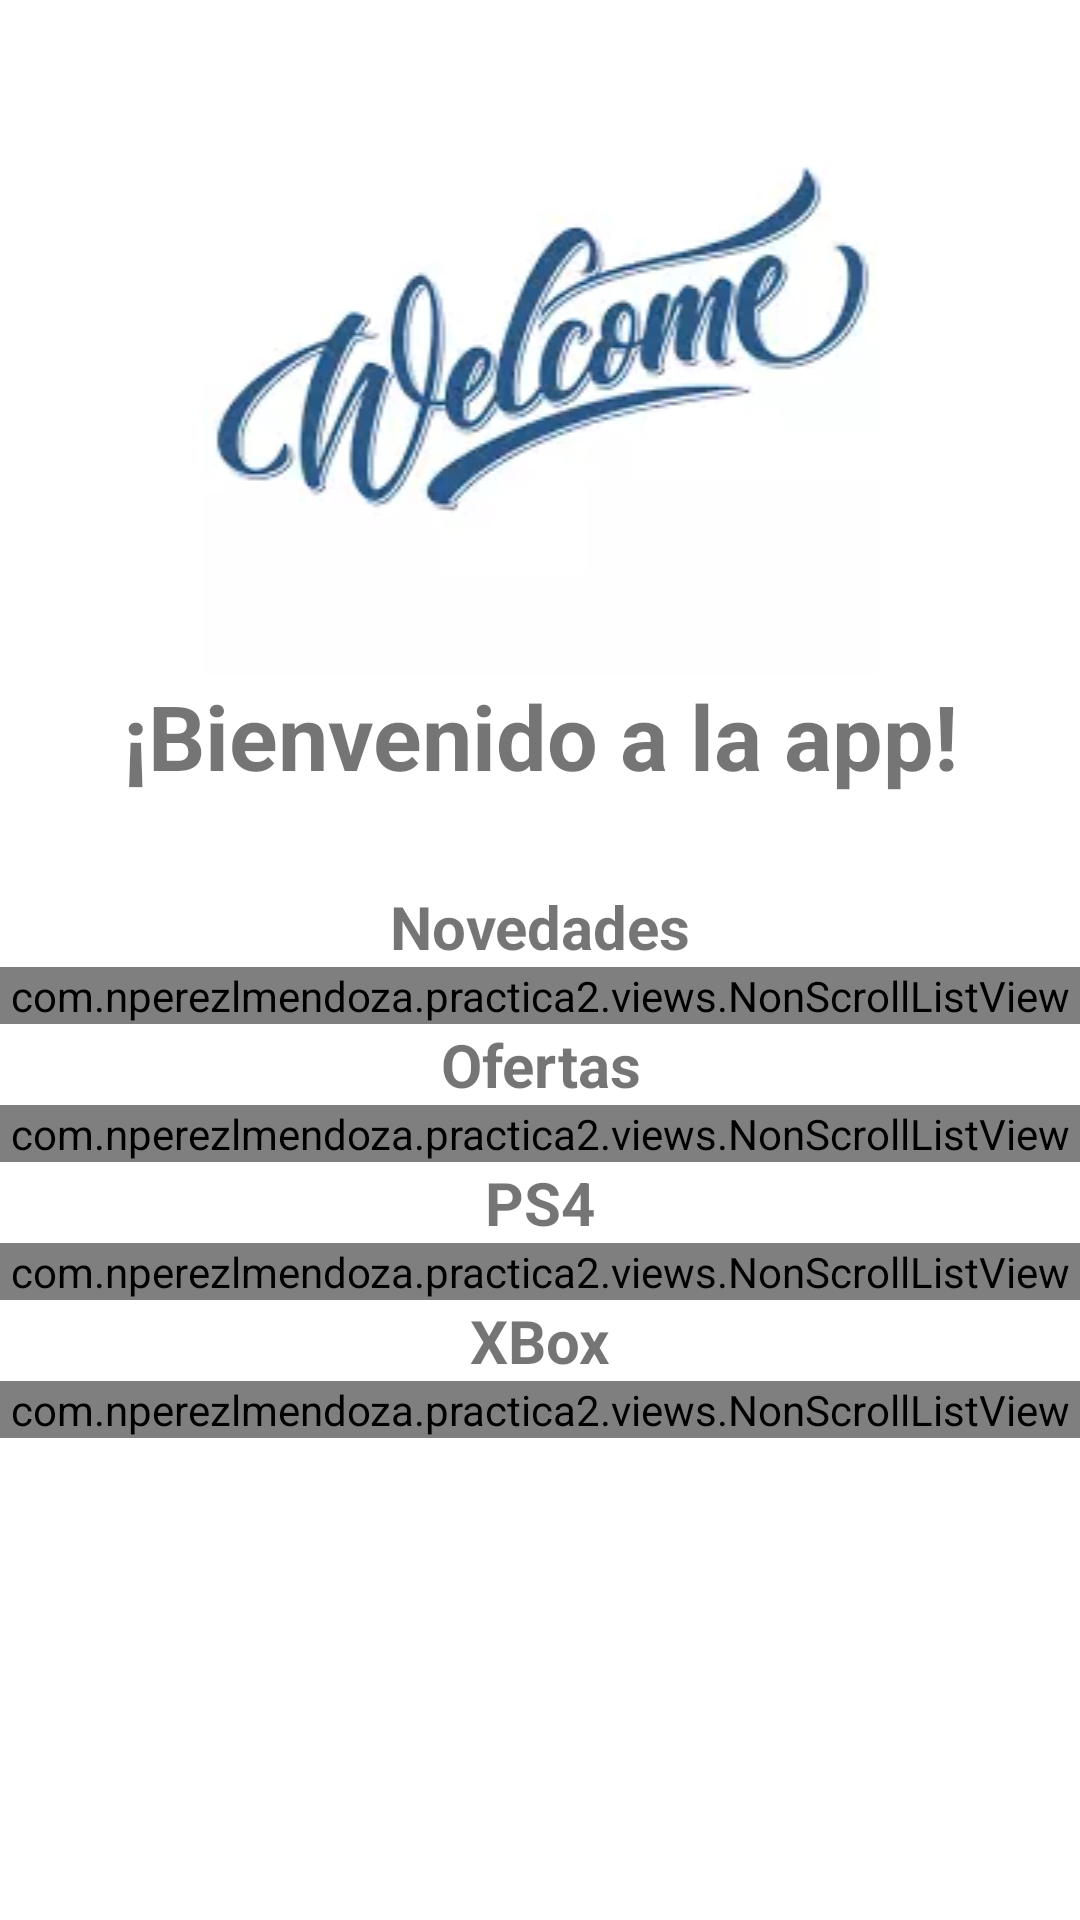

Here is an Android app screen rendered from its layout file. Give the layout XML and the strings, colors and styles it references.
<!-- AndroidManifest.xml: application theme Theme.Practica2 -->
<!-- res/layout/main_menu_sections_fragment.xml -->
<?xml version="1.0" encoding="utf-8"?>
<ScrollView xmlns:android="http://schemas.android.com/apk/res/android"
    xmlns:tools="http://schemas.android.com/tools"
    android:layout_width="match_parent"
    android:layout_height="match_parent"
    tools:context=".fragments.MainMenuSectionsFragment">
    <LinearLayout
        android:layout_width="match_parent"
        android:layout_height="wrap_content"
        android:orientation="vertical">

        
        <ImageView
            android:id="@+id/imageView"
            android:layout_width="match_parent"
            android:layout_height="wrap_content"
            android:src="@drawable/welcome"
            android:contentDescription="Welcome image"/>
        <TextView
            android:id="@+id/textView"
            android:layout_width="match_parent"
            android:layout_height="wrap_content"
            android:selectAllOnFocus="false"
            android:text="¡Bienvenido a la app!"
            android:textSize="30sp"
            android:textStyle="bold"
            android:gravity="center_horizontal"
            android:paddingBottom="30dp"/>


        
        <TextView
            android:layout_width="match_parent"
            android:layout_height="wrap_content"
            android:textSize="20sp"
            android:textStyle="bold"
            android:gravity="center_horizontal"
            android:text="Novedades"/>
        <com.nperezlmendoza.practica2.views.NonScrollListView
            android:id="@+id/mainMenuNovedades"
            android:layout_width="match_parent"
            android:layout_height="wrap_content"/>

        
        <TextView
            android:layout_width="match_parent"
            android:layout_height="wrap_content"
            android:textSize="20sp"
            android:textStyle="bold"
            android:gravity="center_horizontal"
            android:text="Ofertas"/>
        <com.nperezlmendoza.practica2.views.NonScrollListView
            android:id="@+id/mainMenuOfertas"
            android:layout_width="match_parent"
            android:layout_height="wrap_content"/>

        
        <TextView
            android:layout_width="match_parent"
            android:layout_height="wrap_content"
            android:textSize="20sp"
            android:textStyle="bold"
            android:gravity="center_horizontal"
            android:text="PS4"/>
        <com.nperezlmendoza.practica2.views.NonScrollListView
            android:id="@+id/mainMenuPS4"
            android:layout_width="match_parent"
            android:layout_height="wrap_content"/>

        
        <TextView
            android:layout_width="match_parent"
            android:layout_height="wrap_content"
            android:textSize="20sp"
            android:textStyle="bold"
            android:gravity="center_horizontal"
            android:text="XBox"/>
        <com.nperezlmendoza.practica2.views.NonScrollListView
            android:id="@+id/mainMenuXBox"
            android:layout_width="match_parent"
            android:layout_height="wrap_content"/>
    </LinearLayout>

</ScrollView>
<!-- resources referenced by this layout -->
<resources>
  <!-- drawable welcome: webp bitmap (drawable, 4484 bytes) -->
  <style name="Theme.Practica2" parent="Theme.MaterialComponents.DayNight.NoActionBar">
          
          <item name="colorPrimary">@color/purple_500</item>
          <item name="colorPrimaryVariant">@color/purple_700</item>
          <item name="colorOnPrimary">@color/white</item>
          
          <item name="colorSecondary">@color/teal_200</item>
          <item name="colorSecondaryVariant">@color/teal_700</item>
          <item name="colorOnSecondary">@color/black</item>
          
          <item name="android:statusBarColor" tools:targetApi="l">?attr/colorPrimaryVariant</item>
          
      </style>
  <!-- not gathered from this repository: default colours our renderer supplied (Android Studio template values) -->
  <color name="purple_500">#FF6200EE</color>
  <color name="purple_700">#FF3700B3</color>
  <color name="teal_200">#FF03DAC5</color>
  <color name="teal_700">#FF018786</color>
  <color name="black">#FF000000</color>
  <color name="white">#FFFFFFFF</color>
</resources>
